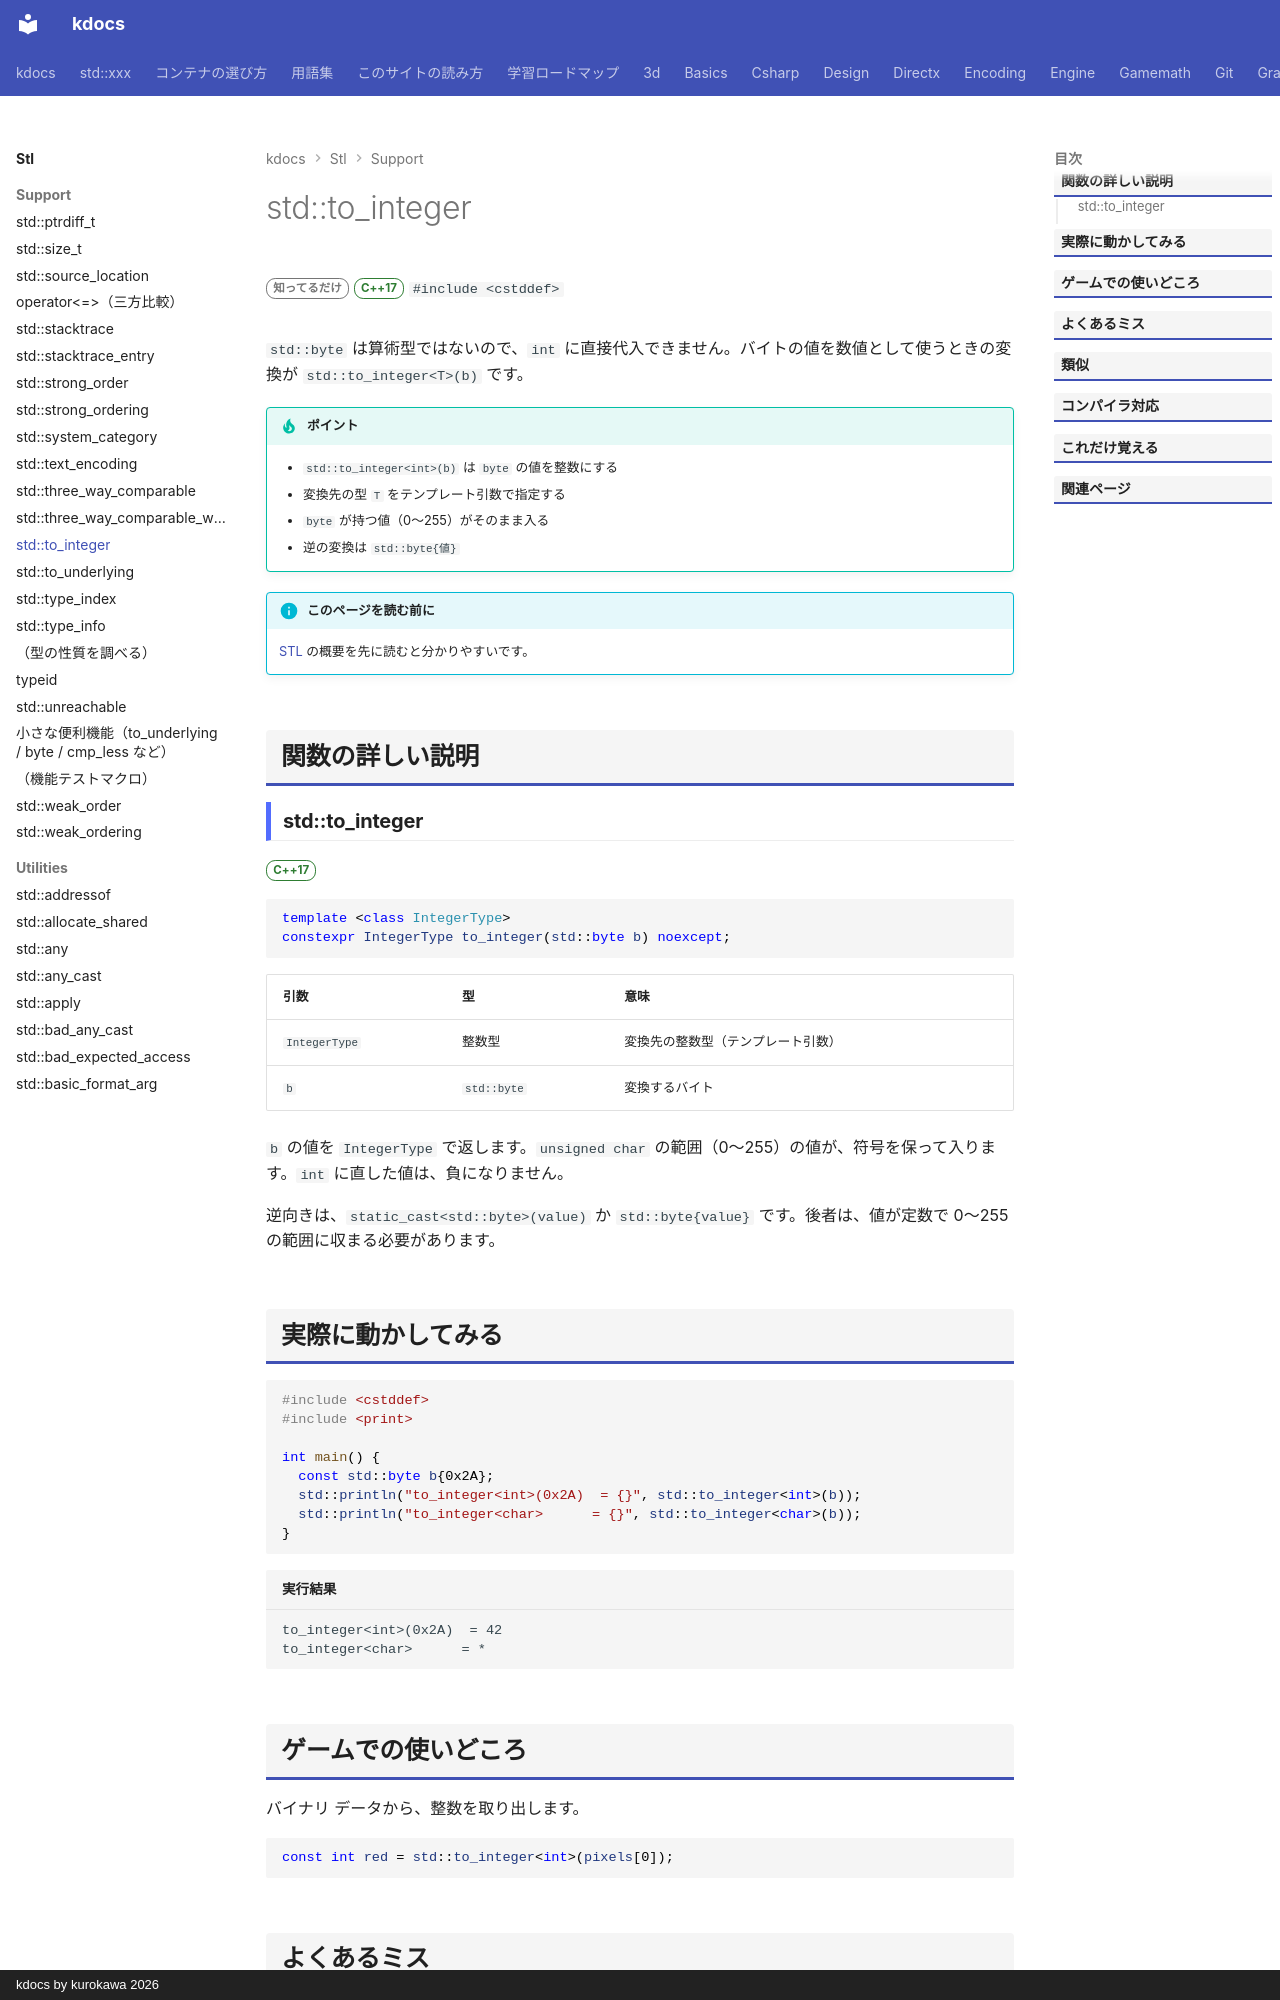

repository: qwzxdf/kdocs · page: stl/support/to_integer/index.html · generator: mkdocs · copyright: kdocs by kurokawa 2026

---
title: std::to_integer
summary: "`std::byte` を整数に変換する。"
order: 6
group: 小さな便利機能（<utility>）
tags:
  - 型・言語サポート
---

# std::to_integer

<div class="page-badges" markdown>
<span class="rank rank-rare">知ってるだけ</span>
<span class="ver ver-17">C++17</span>
`#include <cstddef>`
</div>

`std::byte` は算術型ではないので、`int` に直接代入できません。バイトの値を数値として使うときの変換が `std::to_integer<T>(b)` です。

!!! tip "ポイント"
    - `std::to_integer<int>(b)` は `byte` の値を整数にする
    - 変換先の型 `T` をテンプレート引数で指定する
    - `byte` が持つ値（0〜255）がそのまま入る
    - 逆の変換は `std::byte{値}`

!!! info "このページを読む前に"
    [STL](../index.md) の概要を先に読むと分かりやすいです。

## 関数の詳しい説明

### std::to_integer {#to_integer}

<span class="ver ver-17">C++17</span>

```cpp
template <class IntegerType>
constexpr IntegerType to_integer(std::byte b) noexcept;
```

| 引数 | 型 | 意味 |
| --- | --- | --- |
| `IntegerType` | 整数型 | 変換先の整数型（テンプレート引数） |
| `b` | `std::byte` | 変換するバイト |

`b` の値を `IntegerType` で返します。`unsigned char` の範囲（0〜255）の値が、符号を保って入ります。`int` に直した値は、負になりません。

逆向きは、`static_cast<std::byte>(value)` か `std::byte{value}` です。後者は、値が定数で 0〜255 の範囲に収まる必要があります。
